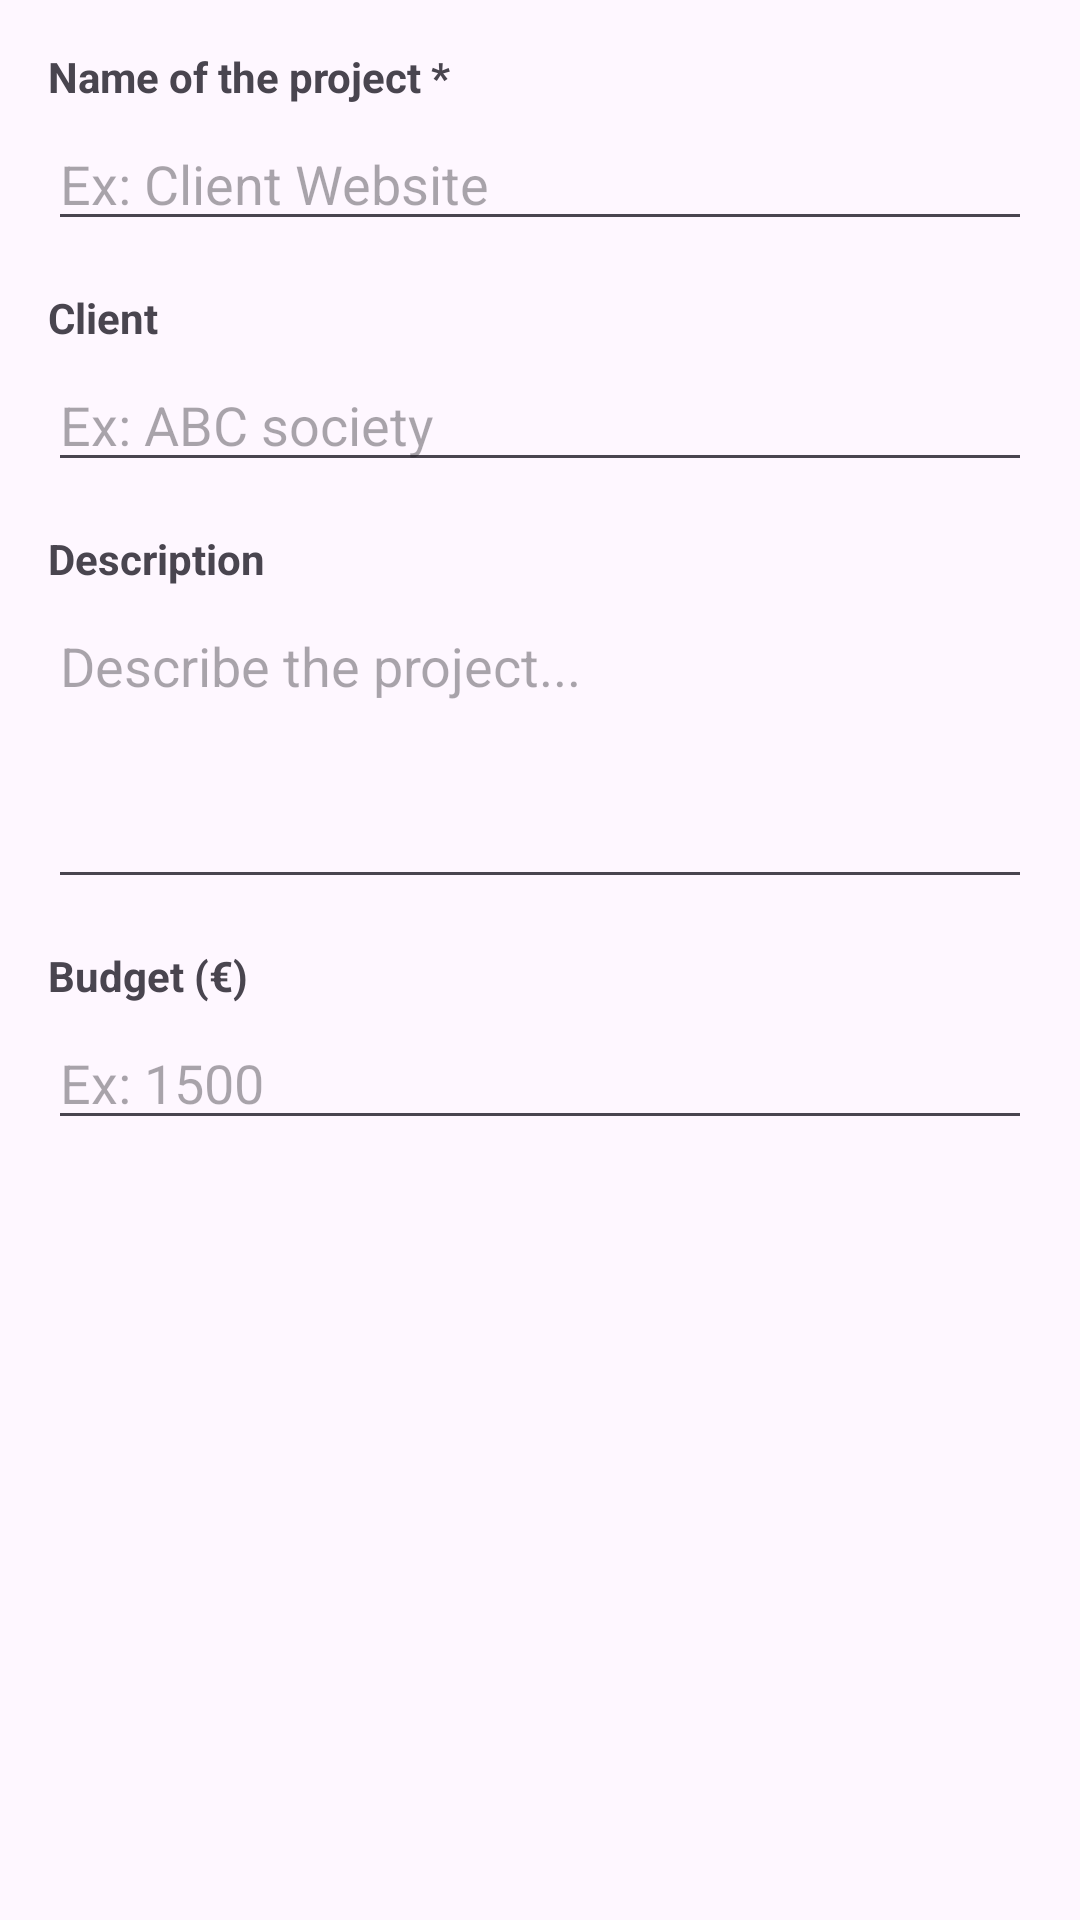

Reconstruct the res/layout file that produces this screen, plus the resources it refers to.
<!-- AndroidManifest.xml: application theme Theme.FreelanceTaskManager -->
<!-- res/layout/dialog_add_project.xml -->
<?xml version="1.0" encoding="utf-8"?>
<ScrollView xmlns:android="http://schemas.android.com/apk/res/android"
    android:layout_width="match_parent"
    android:layout_height="wrap_content">

    <LinearLayout
        android:layout_width="match_parent"
        android:layout_height="wrap_content"
        android:orientation="vertical"
        android:padding="16dp">

        
        <TextView
            android:layout_width="wrap_content"
            android:layout_height="wrap_content"
            android:text="Name of the project *"
            android:textStyle="bold"
            android:layout_marginBottom="4dp" />

        <EditText
            android:id="@+id/editName"
            android:layout_width="match_parent"
            android:layout_height="wrap_content"
            android:hint="Ex: Client Website"
            android:inputType="text"
            android:layout_marginBottom="16dp" />

        
        <TextView
            android:layout_width="wrap_content"
            android:layout_height="wrap_content"
            android:text="Client"
            android:textStyle="bold"
            android:layout_marginBottom="4dp" />

        <EditText
            android:id="@+id/editClient"
            android:layout_width="match_parent"
            android:layout_height="wrap_content"
            android:hint="Ex: ABC society"
            android:inputType="text"
            android:layout_marginBottom="16dp" />

        
        <TextView
            android:layout_width="wrap_content"
            android:layout_height="wrap_content"
            android:text="Description"
            android:textStyle="bold"
            android:layout_marginBottom="4dp" />

        <EditText
            android:id="@+id/editDescription"
            android:layout_width="match_parent"
            android:layout_height="100dp"
            android:hint="Describe the project..."
            android:inputType="textMultiLine"
            android:gravity="top"
            android:layout_marginBottom="16dp" />

        
        <TextView
            android:layout_width="wrap_content"
            android:layout_height="wrap_content"
            android:text="Budget (€)"
            android:textStyle="bold"
            android:layout_marginBottom="4dp" />

        <EditText
            android:id="@+id/editBudget"
            android:layout_width="match_parent"
            android:layout_height="wrap_content"
            android:hint="Ex: 1500"
            android:inputType="numberDecimal" />

    </LinearLayout>

</ScrollView>
<!-- resources referenced by this layout -->
<resources>
  <style name="Theme.FreelanceTaskManager" parent="Base.Theme.FreelanceTaskManager" />
  <style name="Base.Theme.FreelanceTaskManager" parent="Theme.Material3.DayNight.NoActionBar">
          
          
      </style>
</resources>
